Photos from the image-classification dataset "datacnn" in the GitHub repository Lusomaj/garden_monitoring_tool. Its 4 classes are: banana, cassava, maize, weed.

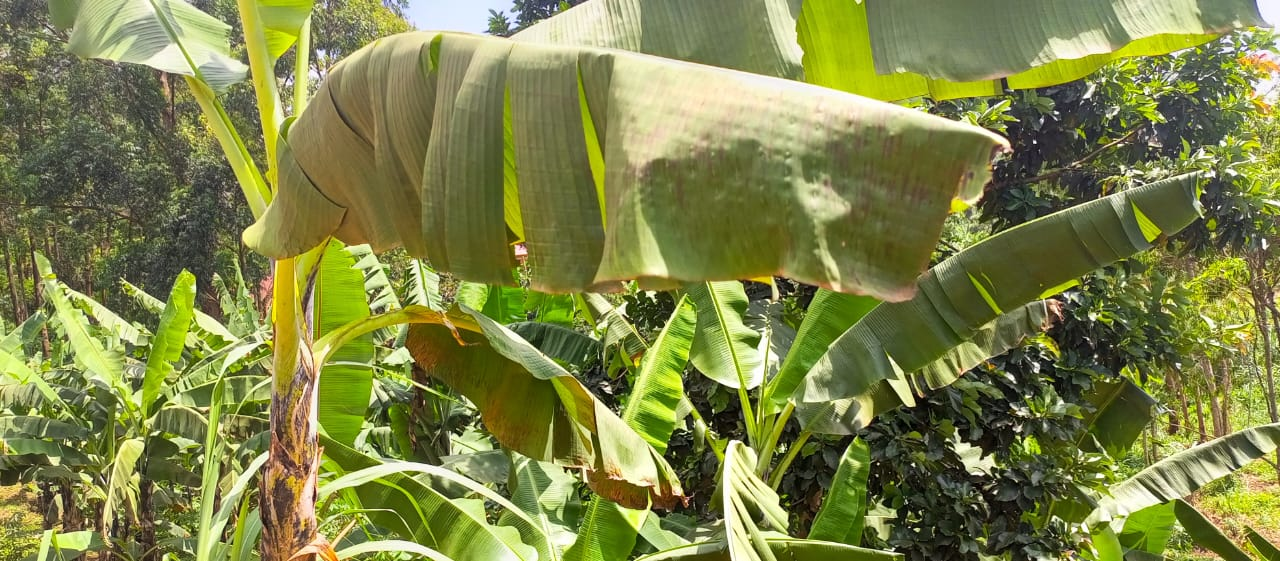
Label: banana

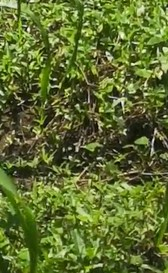
Label: weed

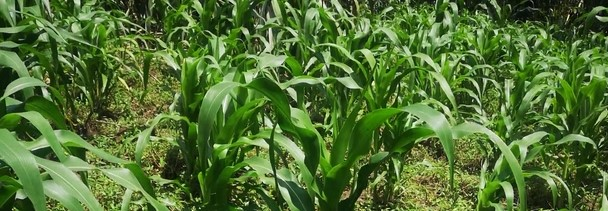
Label: maize

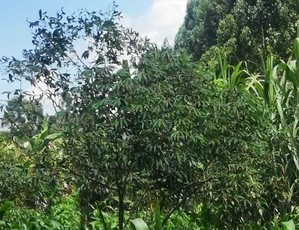
Label: cassava

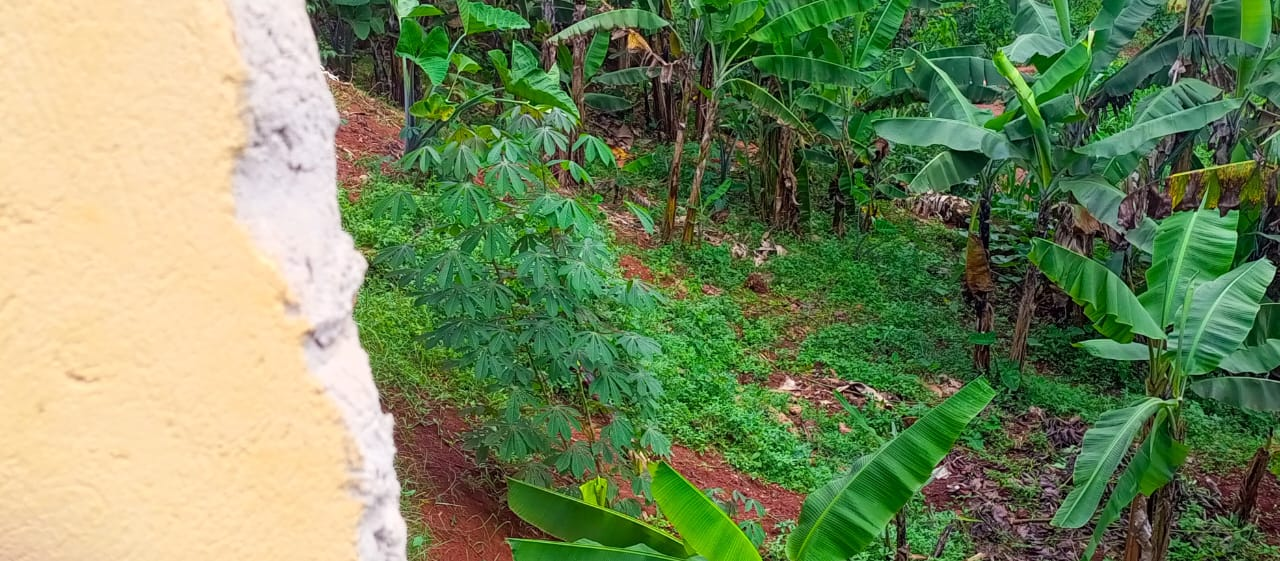
Label: banana

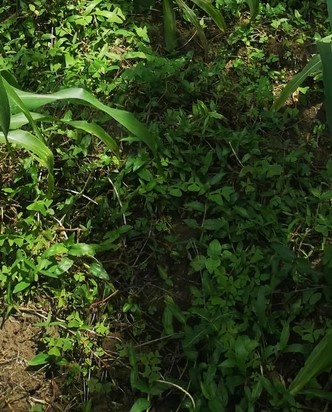
Label: weed
